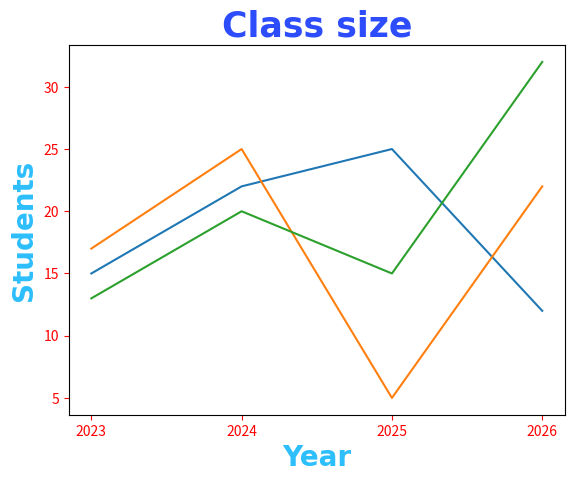

This chart was generated by the following Python code:
# LABELS:-

import matplotlib.pyplot as plt
import numpy as np

x = np.array([2023,2024,2025,2026])
y1 = np.array([15,22,25,12])
y2 = np.array([17,25,5,22])
y3 = np.array([13,20,15,32])

plt.title("Class size", fontsize=25,
                        fontfamily="Arial",
                        fontweight="bold",
                        color="#2d4cfc")

plt.xlabel("Year",      fontsize=20,
                        fontfamily="Arial",
                        fontweight="bold",
                        color="#2dbefc")

plt.ylabel("Students",  fontsize=20,
                        fontfamily="Arial",
                        fontweight="bold",
                        color="#2dbefc")

plt.tick_params(axis="both",
                colors="red")

plt.plot(x,y1)
plt.plot(x,y2)
plt.plot(x,y3)

plt.xticks(x)

plt.show()
